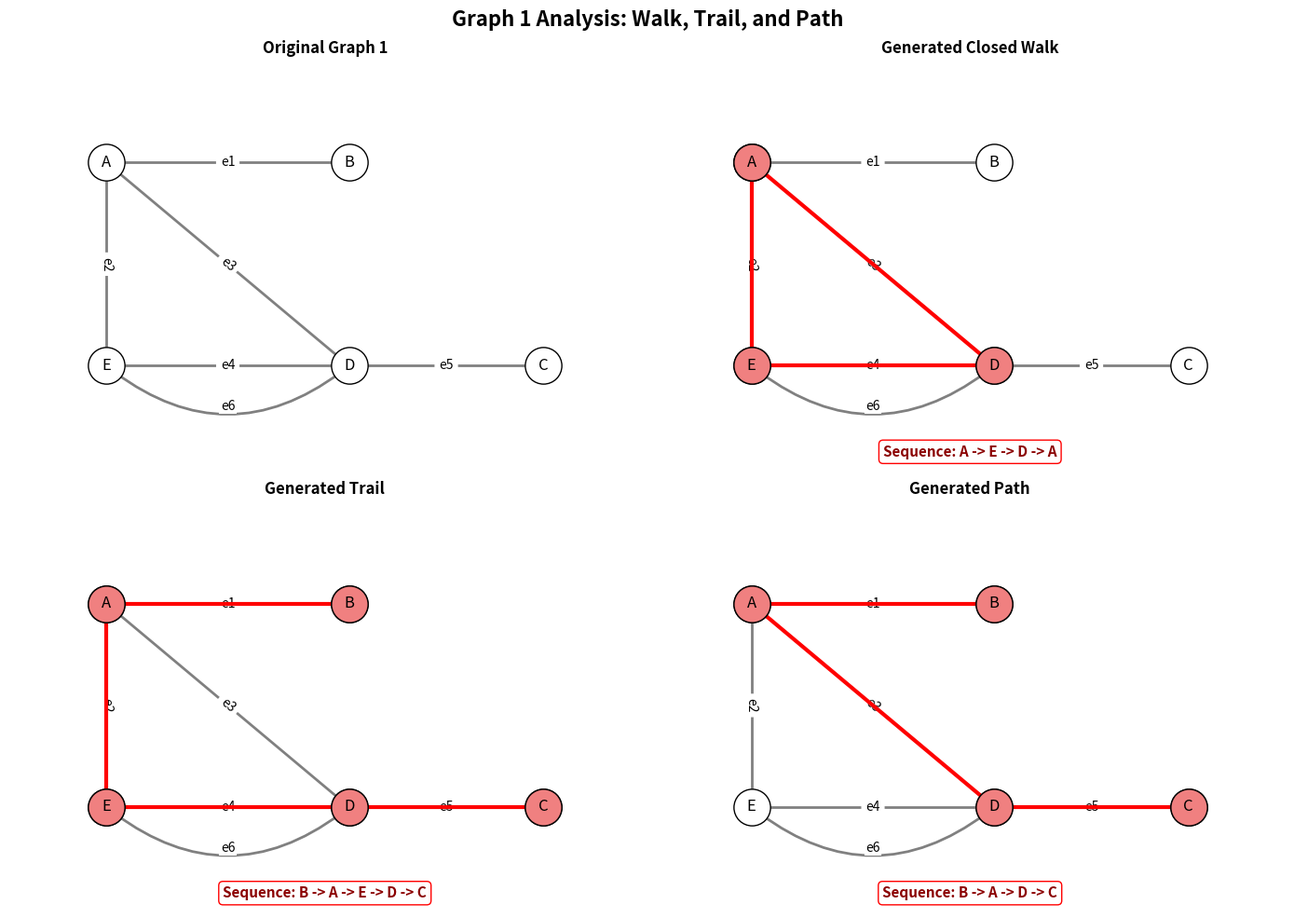
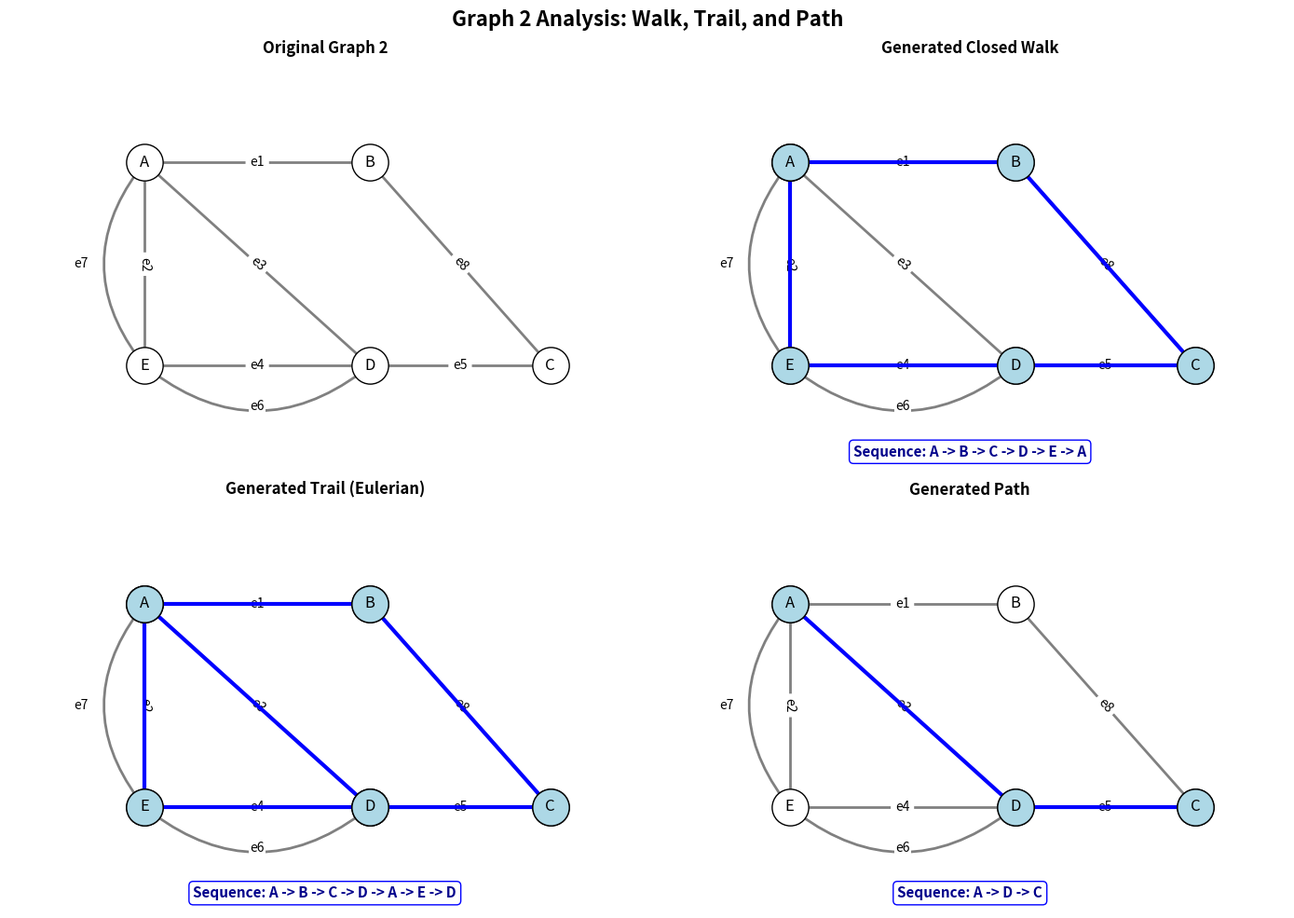

Write the Python code that produced these figures, in order.
# Experiment 08: 30 April 2026
# To implement gen of closed walks, trail and path in a connected graph.

import networkx as nx
import matplotlib.pyplot as plt

G1 = nx.Graph()
G1.add_nodes_from(['A', 'B', 'E', 'D', 'C'])
pos1 = {'A': (0, 3), 'B': (2.5, 3), 'E': (0, 0), 'D': (2.5, 0), 'C': (4.5, 0)}
solid_edges1 = [('A', 'B'), ('A', 'E'), ('E', 'D'), ('D', 'C'), ('A', 'D')]
G1.add_edges_from(solid_edges1)

# path for G1
path_nodes1 = nx.shortest_path(G1, source='B', target='C')
path_edges1 = list(nx.utils.pairwise(path_nodes1))

# trail for G1
trail_nodes1 = max(nx.all_simple_paths(G1, source='B', target='C'), key=len)
trail_edges1 = list(nx.utils.pairwise(trail_nodes1))

# closed Walk for G1
walk_edges1 = nx.find_cycle(G1, source='A')
walk_nodes1 = [u for u, v in walk_edges1] + [walk_edges1[-1][1]]

G2 = nx.Graph()
G2.add_nodes_from(['A', 'B', 'E', 'D', 'C'])
pos2 = {'A': (0, 3), 'B': (2.5, 3), 'E': (0, 0), 'D': (2.5, 0), 'C': (4.5, 0)}
solid_edges2 = [('A', 'B'), ('A', 'E'), ('E', 'D'), ('D', 'C'), ('A', 'D'), ('B', 'C')]
G2.add_edges_from(solid_edges2)

# path for G2
path_nodes2 = nx.shortest_path(G2, source='A', target='C')
path_edges2 = list(nx.utils.pairwise(path_nodes2))

# trail for G2
trail_edges2 = list(nx.eulerian_path(G2, source='A'))
trail_nodes2 = [u for u, v in trail_edges2] + [trail_edges2[-1][1]]

# closed Walk
walk_edges2 = nx.find_cycle(G2, source='A')
walk_nodes2 = [u for u, v in walk_edges2] + [walk_edges2[-1][1]]

def draw_g1_quadrant(ax, highlight_edges=None, title="", sequence_nodes=None):
    nx.draw_networkx_nodes(G1, pos1, node_color='white', edgecolors='black', node_size=800, ax=ax)
    nx.draw_networkx_labels(G1, pos1, font_color='black', font_size=12, font_family='sans-serif', ax=ax)
    nx.draw_networkx_edges(G1, pos1, edgelist=solid_edges1, edge_color='gray', style='solid', width=2.0, ax=ax)
    
    nx.draw_networkx_edges(G1, pos1, edgelist=[('E', 'D')], connectionstyle='arc3, rad=0.4', edge_color='gray', style='solid', width=2.0, ax=ax, arrows=True, arrowstyle='-')
    
    edge_labels1 = {('A', 'B'): 'e1', ('A', 'E'): 'e2', ('A', 'D'): 'e3', ('E', 'D'): 'e4', ('D', 'C'): 'e5'}
    nx.draw_networkx_edge_labels(G1, pos1, edge_labels=edge_labels1, font_color='black', font_size=10, ax=ax)
    ax.text(1.25, -0.6, 'e6', fontsize=10, color='black', bbox=dict(facecolor='white', edgecolor='none', pad=1.0), ha='center', va='center')

    if highlight_edges:
        nx.draw_networkx_edges(G1, pos1, edgelist=highlight_edges, edge_color='red', width=3.0, ax=ax)
        nx.draw_networkx_nodes(G1, pos1, nodelist=sequence_nodes, node_color='lightcoral', edgecolors='black', node_size=800, ax=ax)

    ax.set_title(title, fontweight='bold')
    ax.set_xlim(-1, 5.5)
    ax.set_ylim(-1.5, 4.5)
    ax.axis('off')
    
    if sequence_nodes:
        seq_str = "Sequence: " + " -> ".join(sequence_nodes)
        ax.text(0.5, 0.02, seq_str, transform=ax.transAxes, ha='center', va='bottom', 
                fontsize=11, fontweight='bold', color='darkred', bbox=dict(facecolor='white', edgecolor='red', boxstyle='round,pad=0.3'))


def draw_g2_quadrant(ax, highlight_edges=None, title="", sequence_nodes=None):
    nx.draw_networkx_nodes(G2, pos2, node_color='white', edgecolors='black', node_size=800, ax=ax)
    nx.draw_networkx_labels(G2, pos2, font_color='black', font_size=12, font_family='sans-serif', ax=ax)
    nx.draw_networkx_edges(G2, pos2, edgelist=solid_edges2, edge_color='gray', style='solid', width=2.0, ax=ax)
    
    nx.draw_networkx_edges(G2, pos2, edgelist=[('E', 'D')], connectionstyle='arc3, rad=0.4',  edge_color='gray', style='solid', width=2.0, ax=ax, arrows=True, arrowstyle='-')
    nx.draw_networkx_edges(G2, pos2, edgelist=[('E', 'A')], connectionstyle='arc3, rad=-0.4',  edge_color='gray', style='solid', width=2.0, ax=ax, arrows=True, arrowstyle='-')
    
    edge_labels2 = {('A', 'B'): 'e1', ('A', 'E'): 'e2', ('A', 'D'): 'e3', ('E', 'D'): 'e4', ('D', 'C'): 'e5', ('B', 'C'): 'e8'}
    nx.draw_networkx_edge_labels(G2, pos2, edge_labels=edge_labels2, font_color='black', font_size=10, ax=ax)
    ax.text(1.25, -0.6, 'e6', fontsize=10, color='black', bbox=dict(facecolor='white', edgecolor='none', pad=1.0), ha='center', va='center')
    ax.text(-0.7, 1.5, 'e7', fontsize=10, color='black', bbox=dict(facecolor='white', edgecolor='none', pad=1.0), ha='center', va='center')

    if highlight_edges:
        nx.draw_networkx_edges(G2, pos2, edgelist=highlight_edges, edge_color='blue', width=3.0, ax=ax)
        nx.draw_networkx_nodes(G2, pos2, nodelist=sequence_nodes, node_color='lightblue', edgecolors='black', node_size=800, ax=ax)

    ax.set_title(title, fontweight='bold')
    ax.set_xlim(-1.5, 5.5)
    ax.set_ylim(-1.5, 4.5)
    ax.axis('off')
    
    if sequence_nodes:
        seq_str = "Sequence: " + " -> ".join(sequence_nodes)
        ax.text(0.5, 0.02, seq_str, transform=ax.transAxes, ha='center', va='bottom', fontsize=11, fontweight='bold', color='darkblue', bbox=dict(facecolor='white', edgecolor='blue', boxstyle='round,pad=0.3'))


fig1, axs1 = plt.subplots(2, 2, figsize=(14, 10))
fig1.suptitle("Graph 1 Analysis: Walk, Trail, and Path", fontweight='bold', fontsize=16)

draw_g1_quadrant(axs1[0, 0], title="Original Graph 1")
draw_g1_quadrant(axs1[0, 1], highlight_edges=walk_edges1, sequence_nodes=walk_nodes1, title="Generated Closed Walk")
draw_g1_quadrant(axs1[1, 0], highlight_edges=trail_edges1, sequence_nodes=trail_nodes1, title="Generated Trail")
draw_g1_quadrant(axs1[1, 1], highlight_edges=path_edges1, sequence_nodes=path_nodes1, title="Generated Path")

plt.tight_layout()


fig2, axs2 = plt.subplots(2, 2, figsize=(14, 10))
fig2.suptitle("Graph 2 Analysis: Walk, Trail, and Path", fontweight='bold', fontsize=16)

draw_g2_quadrant(axs2[0, 0], title="Original Graph 2")
draw_g2_quadrant(axs2[0, 1], highlight_edges=walk_edges2, sequence_nodes=walk_nodes2, title="Generated Closed Walk")
draw_g2_quadrant(axs2[1, 0], highlight_edges=trail_edges2, sequence_nodes=trail_nodes2, title="Generated Trail (Eulerian)")
draw_g2_quadrant(axs2[1, 1], highlight_edges=path_edges2, sequence_nodes=path_nodes2, title="Generated Path")

plt.tight_layout()

plt.show()
